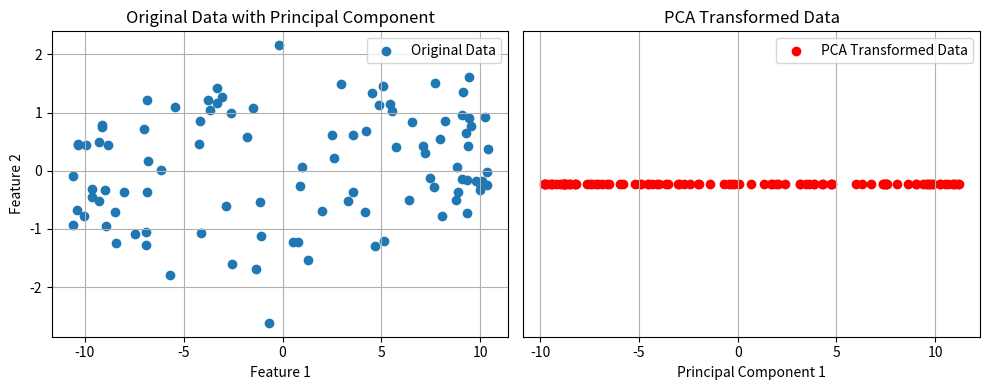

This figure's Python source:
import numpy as np

class PCA:
    def __init__(self, n_components):
        self.n_components = n_components
        self.components_ = None
        self.mean_ = None

    def fit(self, X):
        # Center the data
        self.mean_ = np.mean(X, axis=0)
        X_centered = X - self.mean_

        # Compute covariance matrix
        cov_matrix = np.cov(X_centered, rowvar=False)

        # Eigen decomposition
        eigenvalues, eigenvectors = np.linalg.eigh(cov_matrix)

        # Sort eigenvectors by eigenvalues in descending order
        sorted_idx = np.argsort(eigenvalues)[::-1]
        eigenvectors = eigenvectors[:, sorted_idx]
        eigenvalues = eigenvalues[sorted_idx]

        # Select the top n_components
        self.components_ = eigenvectors[:, :self.n_components].T

    def transform(self, X):
        X_centered = X - self.mean_
        return np.dot(X_centered, self.components_.T)

    def fit_transform(self, X):
        self.fit(X)
        return self.transform(X)
    
if __name__ == "__main__":
    # Generate a more sophisticated example: 2D data with correlation and some noise
    np.random.seed(42)
    n_samples = 100
    theta = np.random.uniform(0, 2 * np.pi, n_samples)
    a, b = 10, 1
    X = np.empty((n_samples, 2))
    X[:, 0] = a * np.cos(theta) + np.random.normal(scale=0.5, size=n_samples)
    X[:, 1] = b * np.sin(theta) + np.random.normal(scale=0.5, size=n_samples)

    pca = PCA(n_components=1)
    X_transformed = pca.fit_transform(X)
    print("Original X:\n", X)
    print("Transformed X:\n", X_transformed)

    import matplotlib.pyplot as plt

    fig, axs = plt.subplots(1, 2, figsize=(10, 4))

    # Plot original data
    axs[0].scatter(X[:, 0], X[:, 1], label='Original Data')
    # Plot the first principal component as an arrow
    mean = pca.mean_
    component = pca.components_[:, 0]
    
    axs[0].set_xlabel('Feature 1')
    axs[0].set_ylabel('Feature 2')
    axs[0].set_title('Original Data with Principal Component')
    axs[0].legend()
    axs[0].grid()

    # Plot PCA transformed data
    axs[1].scatter(X_transformed[:, 0], np.zeros(X_transformed.shape[0]), label='PCA Transformed Data', color='red')
    axs[1].set_xlabel('Principal Component 1')
    axs[1].set_yticks([])
    axs[1].set_title('PCA Transformed Data')
    axs[1].legend()
    axs[1].grid()

    plt.tight_layout()
    plt.show()